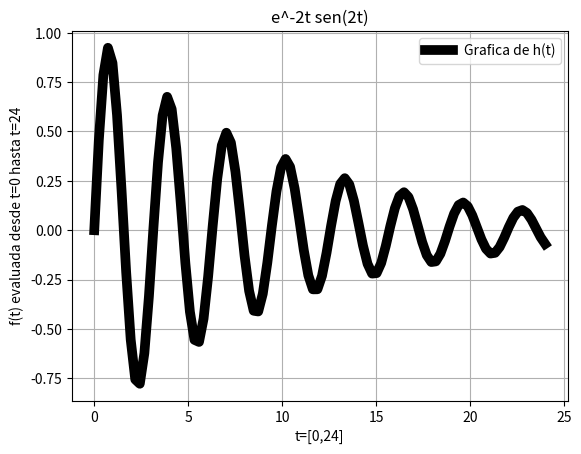

Python code for this plot:
#Ejercicio 1d
# [redacted]
#02 de diciembre de 2016
import numpy as np
import matplotlib.pyplot as plt
import math
t=np.linspace(0,24,100)
y=[]
for i in range(0,len(t)):
	z=math.e**(-.1*t[i])*math.sin(2*t[i]) #Una forma de solucionar el error, otras seria poner np antes del sen
	y.append(z)
plt.figure("Ejercicio 1d")
plt.plot(t,y,linewidth=7,color='k',label='Grafica de h(t)')
plt.legend()
plt.title("e^-2t sen(2t)")
plt.xlabel('t=[0,24]')
plt.ylabel('f(t) evaluada desde t=0 hasta t=24')
plt.grid(True)
plt.show()